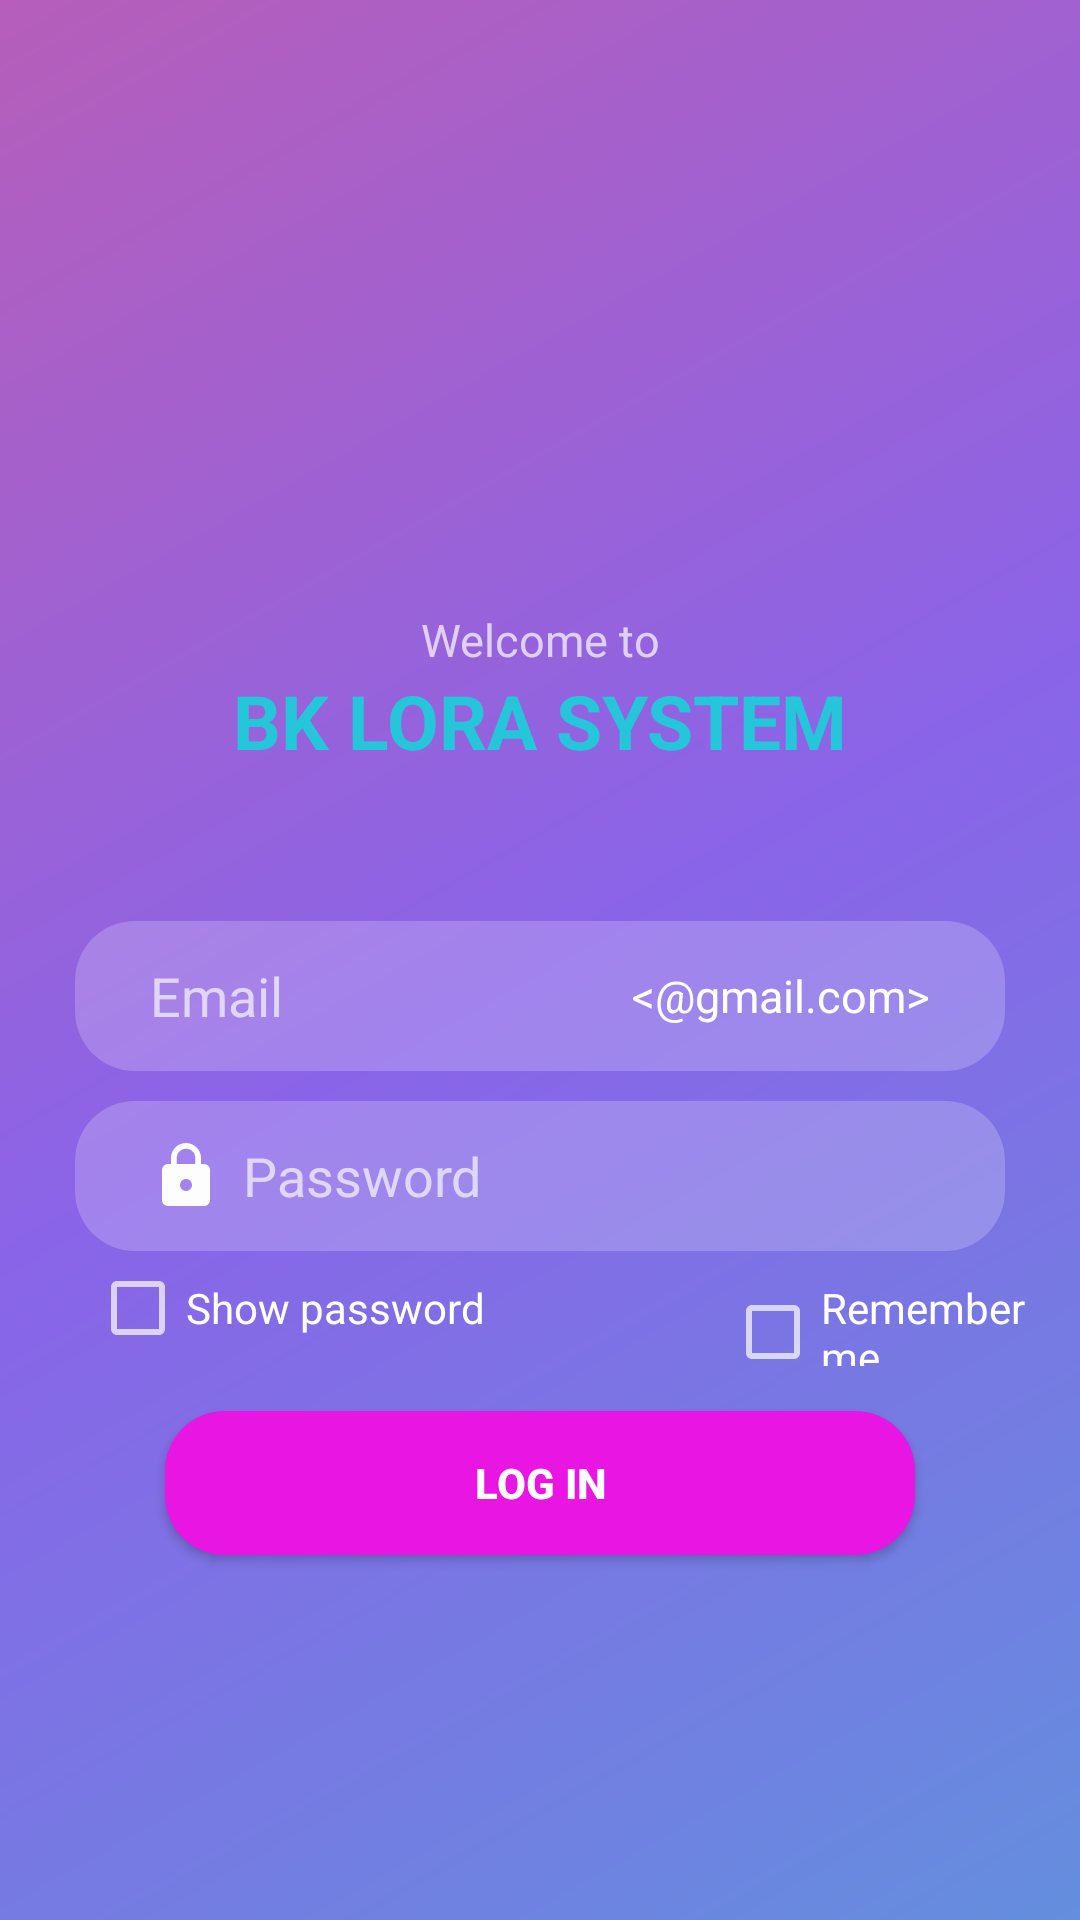

Reconstruct the res/layout file that produces this screen, plus the resources it refers to.
<!-- AndroidManifest.xml: application theme AppTheme -->
<!-- res/layout/activity_login.xml -->
<?xml version="1.0" encoding="utf-8"?>
<ScrollView xmlns:android="http://schemas.android.com/apk/res/android"
    android:layout_width="match_parent"
    android:layout_height="match_parent"
    xmlns:tools="http://schemas.android.com/tools"
    android:orientation="vertical"
    android:background="@drawable/bkg_login"
    android:fitsSystemWindows="false"
    android:isScrollContainer="true"
    android:fillViewport="true"
    tools:context=".activity.LoginActivity">

    <LinearLayout
        android:layout_width="match_parent"
        android:layout_height="match_parent"
        android:orientation="vertical">

        <LinearLayout
            android:layout_width="match_parent"
            android:layout_height="@dimen/ln_image_size"
            android:orientation="vertical"
            android:gravity="center">

            <ImageView
                android:layout_width="match_parent"
                android:layout_height="@dimen/image_size"
                android:layout_marginBottom="@dimen/space"
                android:src="@drawable/logo_bk"/>

            <TextView
                android:layout_width="match_parent"
                android:layout_height="wrap_content"
                android:gravity="center"
                android:textSize="@dimen/text_welcome"
                android:text="Welcome to"/>

            <TextView
                android:layout_width="match_parent"
                android:layout_height="wrap_content"
                android:gravity="center"
                android:textColor="@color/colorTitle"
                android:textStyle="bold"
                android:textSize="@dimen/text_app"
                android:text="@string/app_name_upper"/>

        </LinearLayout>

        <LinearLayout
            android:layout_width="match_parent"
            android:layout_height="wrap_content"
            android:layout_marginTop="@dimen/margin"
            android:orientation="vertical">

            <RelativeLayout
                android:layout_width="match_parent"
                android:layout_height="@dimen/heigh_text">

                <TextView
                    android:id="@+id/gmail"
                    android:layout_width="match_parent"
                    android:layout_height="@dimen/heigh_text"
                    android:layout_marginLeft="@dimen/padding_left_edit_text"
                    android:layout_marginRight="@dimen/padding_left_edit_text"
                    android:gravity="center|right"
                    android:paddingRight="@dimen/padding_left_edit_text"
                    android:text="@string/gmail"
                    android:textSize="@dimen/size_text_log"
                    android:textColor="@color/textColorPrimary"/>

                <EditText
                    android:id="@+id/edt_email"
                    android:layout_width="match_parent"
                    android:layout_height="@dimen/heigh_text"
                    android:layout_marginLeft="@dimen/padding_left_edit_text"
                    android:layout_marginRight="@dimen/padding_left_edit_text"
                    android:background="@drawable/bkg_text_login"
                    android:hint="Email"
                    android:textColorHint="@color/colorHintLogin"
                    android:drawableLeft="@drawable/ic_user"
                    android:drawablePadding="@dimen/margin"
                    android:textColor="@color/textColorPrimary"
                    android:paddingLeft="@dimen/padding_left_edit_text" />

            </RelativeLayout>

            <EditText
                android:id="@+id/edt_password_login"
                android:layout_width="match_parent"
                android:layout_height="@dimen/heigh_text"
                android:layout_marginLeft="@dimen/padding_left_edit_text"
                android:layout_marginRight="@dimen/padding_left_edit_text"
                android:layout_marginTop="@dimen/space"
                android:background="@drawable/bkg_text_login"
                android:hint="Password"
                android:textColorHint="@color/colorHintLogin"
                android:inputType="textPassword"
                android:drawableLeft="@drawable/ic_password"
                android:drawablePadding="@dimen/margin"
                android:textColor="@color/textColorPrimary"
                android:paddingLeft="@dimen/padding_left_edit_text" />

        </LinearLayout>


        <LinearLayout
            android:layout_width="match_parent"
            android:layout_height="wrap_content"
            android:orientation="horizontal">

            <CheckBox
                android:id="@+id/check_show_password"
                android:layout_width="wrap_content"
                android:layout_height="wrap_content"
                android:layout_marginLeft="@dimen/margin_left_check"
                android:layout_marginTop="@dimen/margin_top_edit_text"
                android:text="Show password"/>

            <CheckBox
                android:id="@+id/check_remember"
                android:layout_width="wrap_content"
                android:layout_height="wrap_content"
                android:layout_marginLeft="@dimen/space_check_box"
                android:layout_marginTop="@dimen/margin_top_edit_text"
                android:text="Remember me"/>

        </LinearLayout>

        <Button
            android:id="@+id/btn_login"
            android:layout_width="@dimen/size_button_reset"
            android:layout_height="wrap_content"
            android:layout_gravity="center"
            android:layout_marginTop="@dimen/margin_top_button"
            android:background="@drawable/bkg_button"
            android:textColor="@color/textColorPrimary"
            android:textStyle="bold"
            android:text="Log in"/>

        <LinearLayout
            android:layout_width="match_parent"
            android:layout_height="@dimen/space_check_box"
            android:gravity="center">

            <ProgressBar
                android:id="@+id/progressBarLogin"
                android:layout_width="wrap_content"
                android:layout_height="wrap_content"
                android:layout_marginTop="@dimen/margin"
                android:visibility="gone" />
        </LinearLayout>

    </LinearLayout>

</ScrollView>
<!-- resources referenced by this layout -->
<resources>
  <color name="colorHintLogin">#AAFFFFFF</color>
  <color name="colorTitle">#26C6DA</color>
  <color name="textColorPrimary">#FFFFFF</color>
  <dimen name="heigh_text">50dp</dimen>
  <dimen name="image_size">150dp</dimen>
  <dimen name="ln_image_size">300dp</dimen>
  <dimen name="margin">7dp</dimen>
  <dimen name="margin_left_check">30dp</dimen>
  <dimen name="margin_top_button">15dp</dimen>
  <dimen name="margin_top_edit_text">3dp</dimen>
  <dimen name="padding_left_edit_text">25dp</dimen>
  <dimen name="size_button_reset">250dp</dimen>
  <dimen name="size_text_log">15dp</dimen>
  <dimen name="space">10dp</dimen>
  <dimen name="space_check_box">80dp</dimen>
  <dimen name="text_app">25dp</dimen>
  <dimen name="text_welcome">15dp</dimen>
  <!-- drawable bkg_button (drawable) -->
  <?xml version="1.0" encoding="utf-8"?>
  <shape xmlns:android="http://schemas.android.com/apk/res/android"
      android:shape="rectangle">
      <solid android:color="#E916E3"/>
      <padding
          android:bottom="5dp"
          android:left="5dp"
          android:right="5dp"
          android:top="5dp"/>
      <corners
          android:radius="20dp"/>
  </shape>
  <!-- drawable bkg_login (drawable) -->
  <?xml version="1.0" encoding="utf-8"?>
  <shape
      xmlns:android="http://schemas.android.com/apk/res/android"
      android:shape="rectangle">
      <gradient
          android:startColor="#648EDE"
          android:centerColor="#8A64E8"
          android:endColor="#B65EBA"
          android:angle="135" />
  </shape>
  <!-- drawable bkg_text_login (drawable) -->
  <?xml version="1.0" encoding="utf-8"?>
  <shape xmlns:android="http://schemas.android.com/apk/res/android"
      android:shape="rectangle">
      <solid android:color="#33FFFFFF"/>
      <padding
          android:bottom="5dp"
          android:left="5dp"
          android:right="5dp"
          android:top="5dp"/>
      <corners
          android:radius="20dp"/>
  </shape>
  <!-- drawable ic_password (drawable) -->
  <vector android:height="24dp" android:tint="#FDFDFD"
      android:viewportHeight="24.0" android:viewportWidth="24.0"
      android:width="24dp" xmlns:android="http://schemas.android.com/apk/res/android">
      <path android:fillColor="#FF000000" android:pathData="M18,8h-1L17,6c0,-2.76 -2.24,-5 -5,-5S7,3.24 7,6v2L6,8c-1.1,0 -2,0.9 -2,2v10c0,1.1 0.9,2 2,2h12c1.1,0 2,-0.9 2,-2L20,10c0,-1.1 -0.9,-2 -2,-2zM12,17c-1.1,0 -2,-0.9 -2,-2s0.9,-2 2,-2 2,0.9 2,2 -0.9,2 -2,2zM15.1,8L8.9,8L8.9,6c0,-1.71 1.39,-3.1 3.1,-3.1 1.71,0 3.1,1.39 3.1,3.1v2z"/>
  </vector>
  <string name="app_name_upper">BK LORA SYSTEM</string>
  <string name="gmail">&lt;@gmail.com&gt;</string>
  <style name="AppTheme" parent="Theme.AppCompat.NoActionBar">
          
          <item name="colorPrimary">@color/colorPrimary</item>
          <item name="colorPrimaryDark">@color/colorPrimaryDark</item>
          <item name="colorAccent">@color/colorAccent</item>
      </style>
  <color name="colorPrimary">#000000</color>
  <color name="colorPrimaryDark">#212121</color>
  <color name="colorAccent">#00DCC5</color>
</resources>
